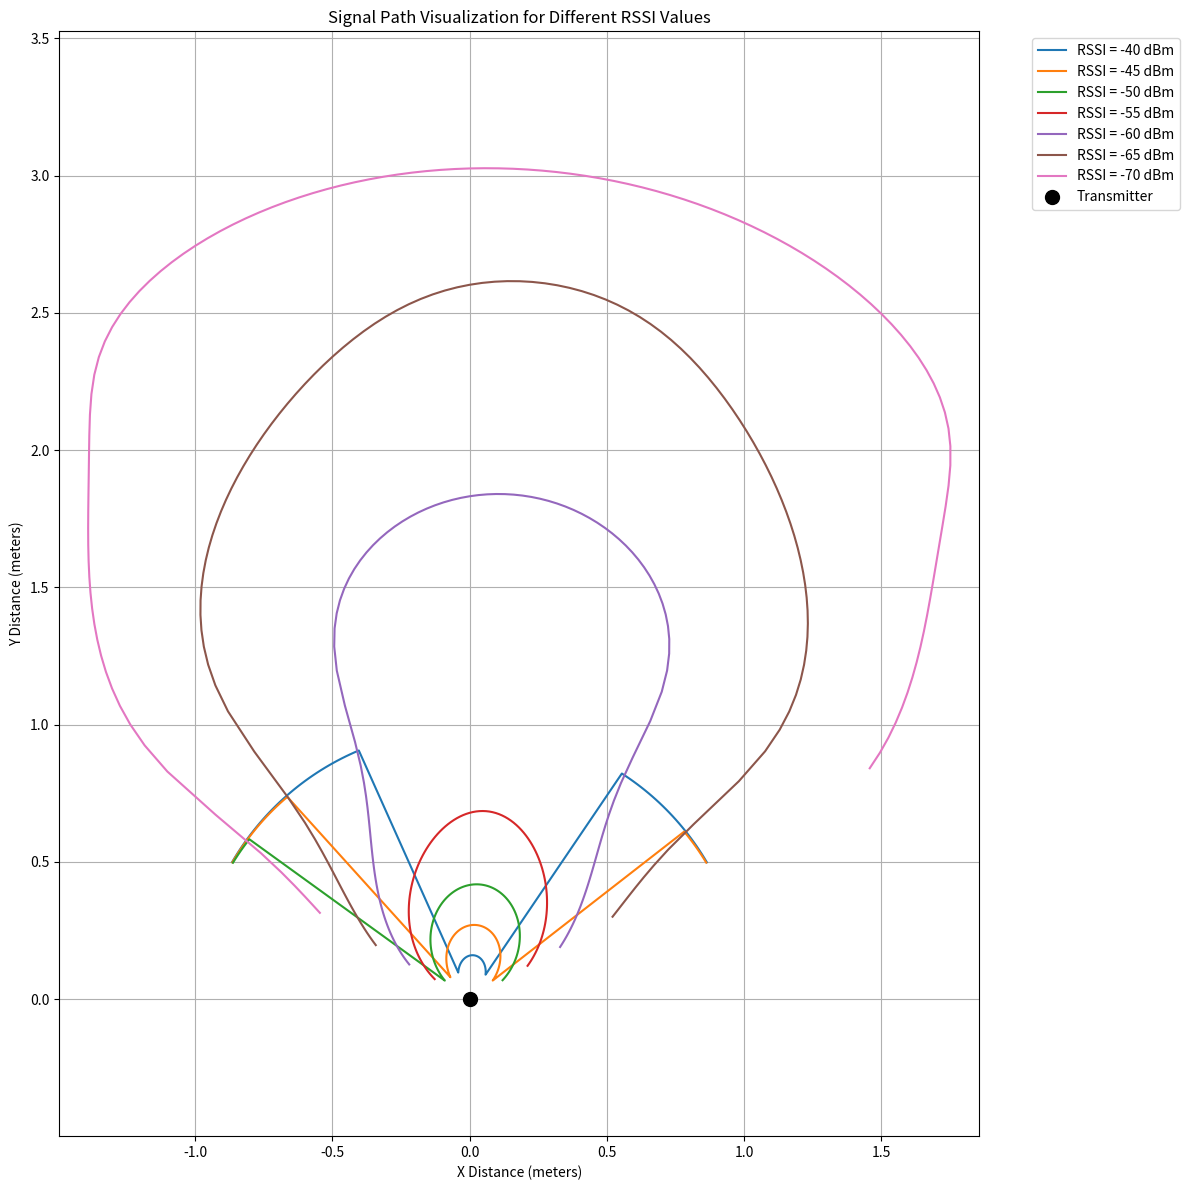

Reproduce this figure in Python.
import pandas as pd
import numpy as np
import matplotlib.pyplot as plt
from scipy.optimize import fsolve

# Function to calculate RSSI based on distance
def rssi_distance(d):
    return -30.625214*d**0 + -66.049565*d**1 + 47.932897*d**2 + 6.934334*d**3 + -23.319914*d**4 + 9.552617*d**5 + -1.222853*d**6

# Function to calculate RSSI based on angle
def rssi_angle(phi):
    return -58.322821 + 0.038186*phi - 0.003704*phi**2

# Function to solve for distance given RSSI
def solve_distance(rssi):
    def equation(d):
        return rssi_distance(d) - rssi
    return fsolve(equation, 1.0)[0]

# Generate RSSI values from -40 to -70 with 5dB steps
rssi_values = np.arange(-40, -71, -5)

# Generate angles from -60 to 60 degrees
angles = np.linspace(-60, 60, 121)
angles_rad = np.radians(angles)

# Create the plot
plt.figure(figsize=(12, 12))

# Plot for each RSSI value
for rssi_received in rssi_values:
    # Calculate r using the distance formula
    r = solve_distance(rssi_received)
    
    # Calculate RSSI_phi for each angle
    rssi_phi = np.array([rssi_angle(phi) for phi in angles])
    
    # Find maximum RSSI value
    rssi_max = np.max(rssi_phi)
    
    # Calculate signal loss
    signal_loss = rssi_max - rssi_phi
    
    # Calculate RSSI_a
    rssi_a = rssi_received + signal_loss
    
    # Calculate distances for each RSSI_a
    distances = np.array([solve_distance(rssi) for rssi in rssi_a])
    
    # Calculate x and y coordinates
    x = distances * np.sin(angles_rad)
    y = distances * np.cos(angles_rad)
    
    # Plot the line
    plt.plot(x, y, label=f'RSSI = {rssi_received} dBm')

# Plot transmitter location
plt.plot(0, 0, 'ko', label='Transmitter', markersize=10)

# Customize the plot
plt.grid(True)
plt.axis('equal')
plt.xlabel('X Distance (meters)')
plt.ylabel('Y Distance (meters)')
plt.title('Signal Path Visualization for Different RSSI Values')
plt.legend(bbox_to_anchor=(1.05, 1), loc='upper left')
plt.tight_layout()

# Show the plot
plt.show()

# Print information for each RSSI value
print("\nCalculated distances for each RSSI value:")
for rssi_received in rssi_values:
    r = solve_distance(rssi_received)
    print(f"RSSI = {rssi_received} dBm: r = {r:.2f} meters")
